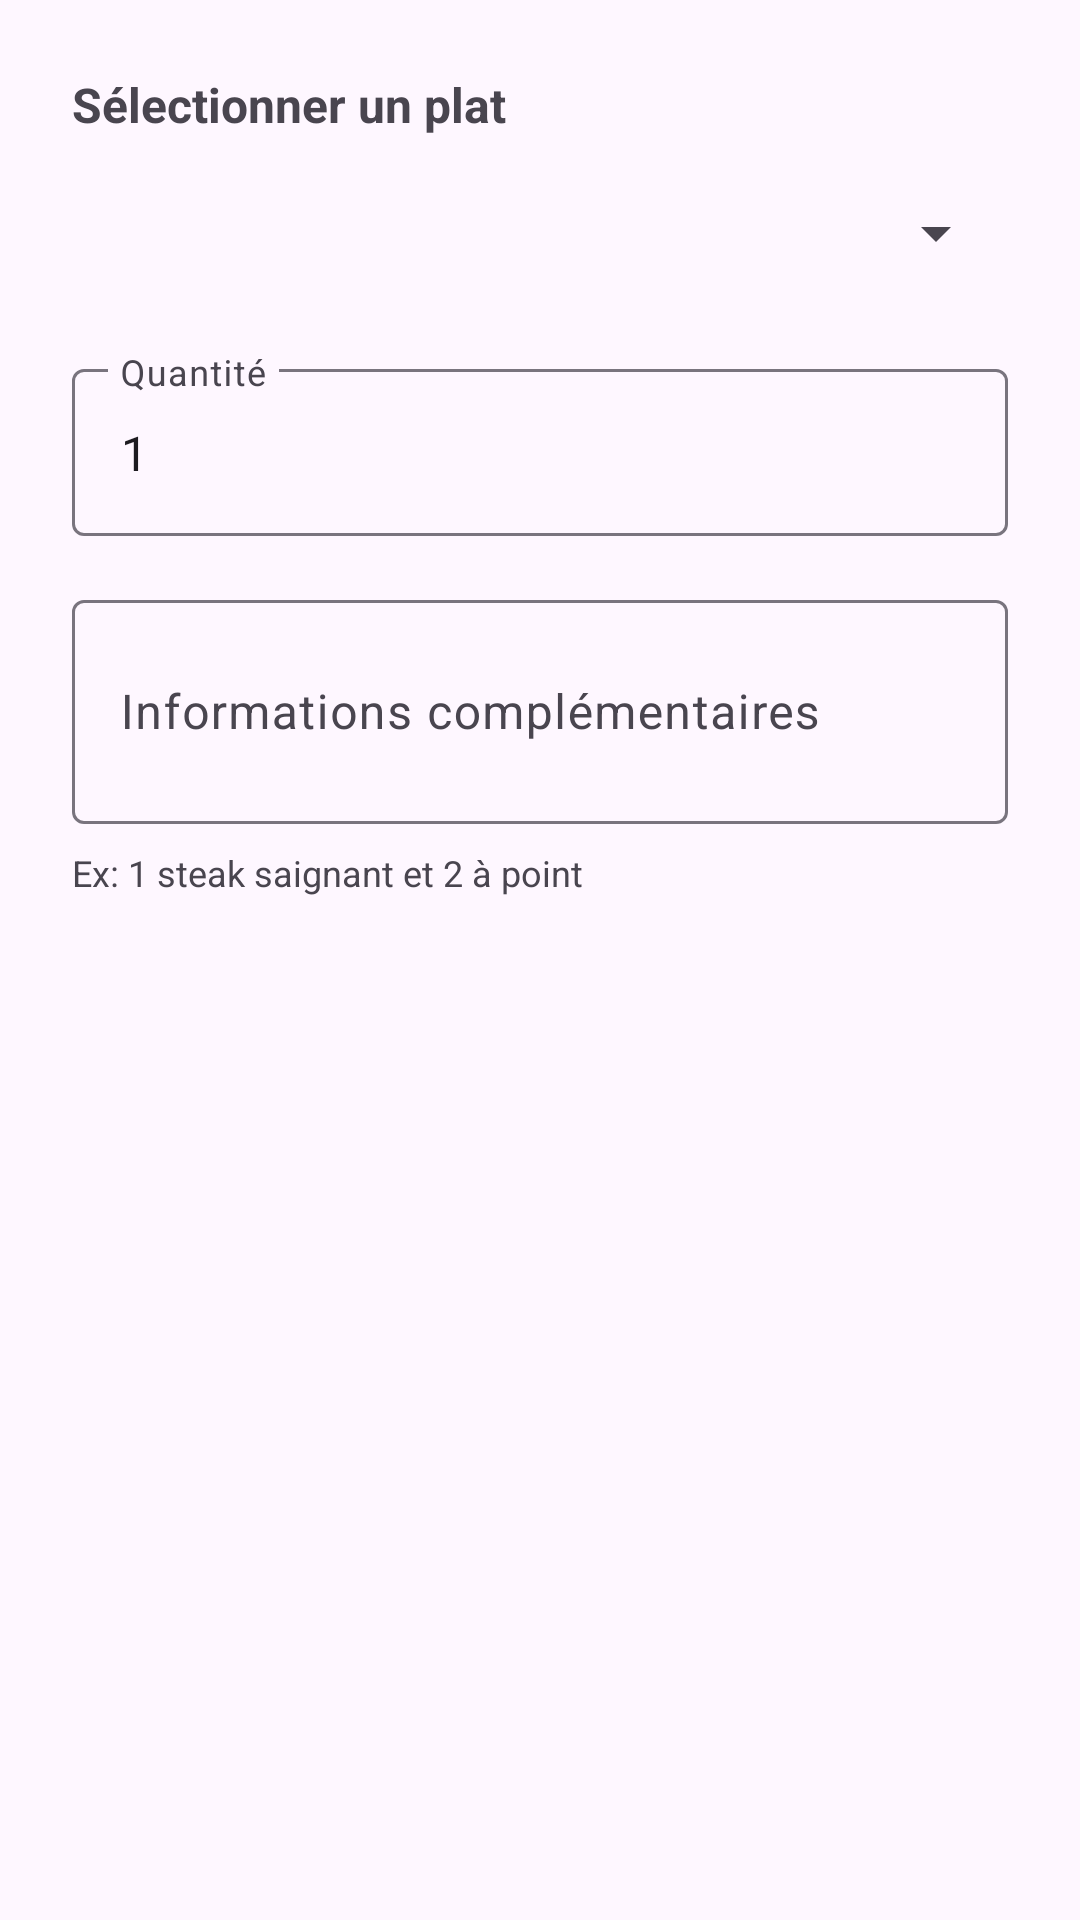

The Android layout XML behind this screen, and the referenced resources:
<!-- AndroidManifest.xml: application theme Theme.Amphitryon -->
<!-- res/layout/dialog_add_ligne_commande.xml -->
<?xml version="1.0" encoding="utf-8"?>
<LinearLayout xmlns:android="http://schemas.android.com/apk/res/android"
    android:layout_width="match_parent"
    android:layout_height="wrap_content"
    android:orientation="vertical"
    android:padding="24dp">

    <TextView
        android:layout_width="wrap_content"
        android:layout_height="wrap_content"
        android:text="Sélectionner un plat"
        android:textSize="16sp"
        android:textStyle="bold" />

    <Spinner
        android:id="@+id/spinnerPlat"
        android:layout_width="match_parent"
        android:layout_height="wrap_content"
        android:layout_marginTop="8dp"
        android:minHeight="48dp" />

    <com.google.android.material.textfield.TextInputLayout
        android:layout_width="match_parent"
        android:layout_height="wrap_content"
        android:layout_marginTop="16dp"
        android:hint="Quantité"
        style="@style/Widget.Material3.TextInputLayout.OutlinedBox">

        <com.google.android.material.textfield.TextInputEditText
            android:id="@+id/etQuantite"
            android:layout_width="match_parent"
            android:layout_height="wrap_content"
            android:inputType="number"
            android:text="1" />

    </com.google.android.material.textfield.TextInputLayout>

    <com.google.android.material.textfield.TextInputLayout
        android:layout_width="match_parent"
        android:layout_height="wrap_content"
        android:layout_marginTop="16dp"
        android:hint="@string/additional_info"
        style="@style/Widget.Material3.TextInputLayout.OutlinedBox">

        <com.google.android.material.textfield.TextInputEditText
            android:id="@+id/etInfoComplementaire"
            android:layout_width="match_parent"
            android:layout_height="wrap_content"
            android:inputType="textMultiLine"
            android:minLines="2" />

    </com.google.android.material.textfield.TextInputLayout>

    <TextView
        android:layout_width="wrap_content"
        android:layout_height="wrap_content"
        android:layout_marginTop="8dp"
        android:text="Ex: 1 steak saignant et 2 à point"
        android:textSize="12sp"
        android:textColor="?android:attr/textColorSecondary" />

</LinearLayout>
<!-- resources referenced by this layout -->
<resources>
  <string name="additional_info">Informations complémentaires</string>
  <style name="Theme.Amphitryon" parent="Theme.Material3.DayNight.NoActionBar">
          
          <item name="colorPrimary">@color/md_theme_primary</item>
          <item name="colorOnPrimary">@color/md_theme_onPrimary</item>
          <item name="colorPrimaryContainer">@color/md_theme_primaryContainer</item>
          <item name="colorOnPrimaryContainer">@color/md_theme_onPrimaryContainer</item>
          
          <item name="colorSecondary">@color/md_theme_secondary</item>
          <item name="colorOnSecondary">@color/md_theme_onSecondary</item>
          <item name="colorSecondaryContainer">@color/md_theme_secondaryContainer</item>
          <item name="colorOnSecondaryContainer">@color/md_theme_onSecondaryContainer</item>
          
          <item name="android:statusBarColor">?attr/colorPrimaryVariant</item>
      </style>
  <color name="md_theme_primary">#6750A4</color>
  <color name="md_theme_onPrimary">#FFFFFF</color>
  <color name="md_theme_primaryContainer">#EADDFF</color>
  <color name="md_theme_onPrimaryContainer">#21005D</color>
  <color name="md_theme_secondary">#625B71</color>
  <color name="md_theme_onSecondary">#FFFFFF</color>
  <color name="md_theme_secondaryContainer">#E8DEF8</color>
  <color name="md_theme_onSecondaryContainer">#1D192B</color>
</resources>
